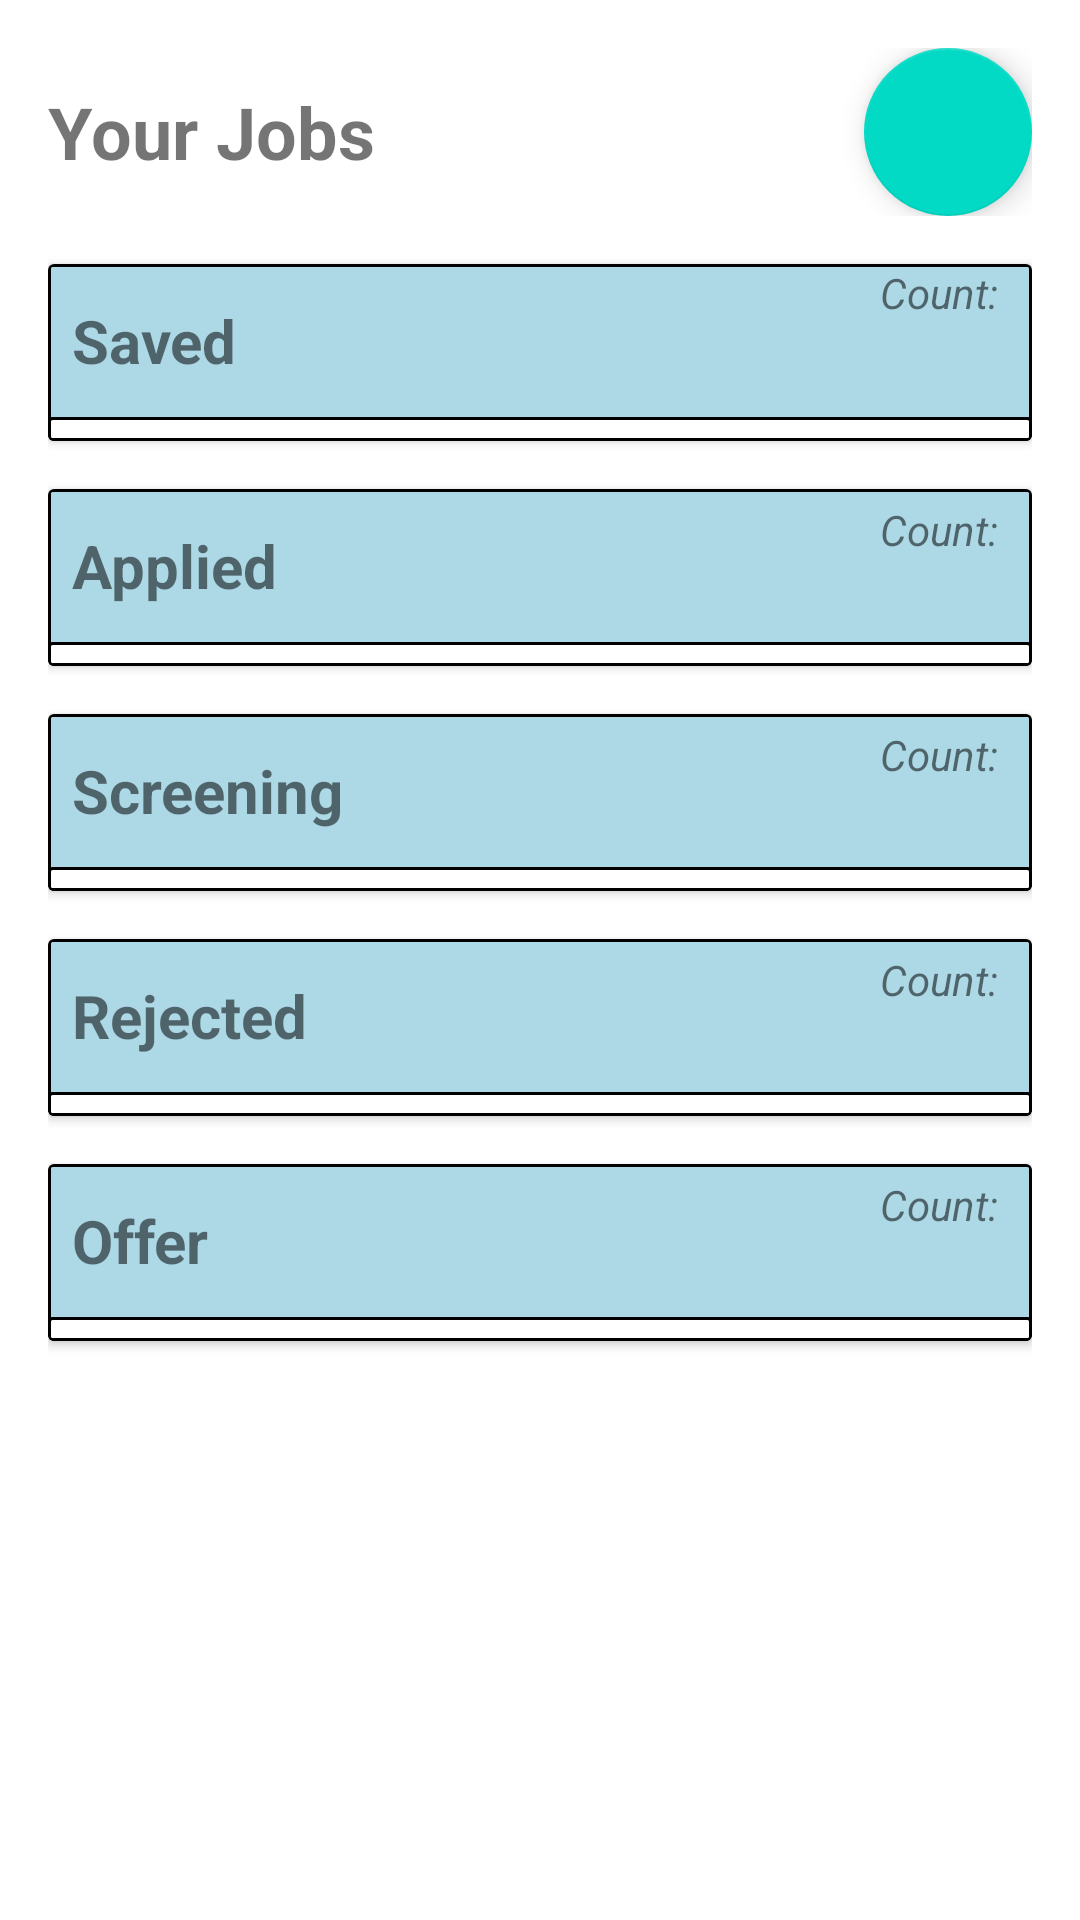

Produce the Android XML layout that renders to this screen, including the resource entries it uses.
<!-- AndroidManifest.xml: application theme AppTheme -->
<!-- res/layout/job_tracker.xml -->
<?xml version="1.0" encoding="utf-8"?>
<LinearLayout xmlns:android="http://schemas.android.com/apk/res/android"
    xmlns:tools="http://schemas.android.com/tools"
    android:layout_width="match_parent"
    android:layout_height="match_parent"
    android:orientation="vertical"
    android:padding="16dp"
    tools:context=".aakanksha.screens.JobTracker">

    
    









    
    <LinearLayout
        android:layout_width="match_parent"
        android:layout_height="wrap_content"
        android:orientation="horizontal"
        android:layout_marginBottom="16dp">

        <TextView
            android:id="@+id/textJobTrackerTitle"
            android:layout_width="0dp"
            android:layout_height="match_parent"
            android:layout_gravity="start"
            android:layout_weight="1"
            android:gravity="center_vertical"
            android:text="Your Jobs"
            android:textSize="24sp"
            android:textStyle="bold" />

        <com.google.android.material.floatingactionbutton.FloatingActionButton
            android:id="@+id/buttonAddJob"
            android:layout_width="wrap_content"
            android:layout_height="match_parent"
            android:src="@drawable/add"
            android:tint="@android:color/black"
            />
    </LinearLayout>

    <androidx.cardview.widget.CardView
        android:id="@+id/cardSaved"
        android:layout_width="match_parent"
        android:layout_height="wrap_content"
        android:layout_marginBottom="16dp">

        <RelativeLayout
            android:id="@+id/layoutSaved"
            android:layout_width="match_parent"
            android:layout_height="wrap_content"
            android:background="@drawable/border_card_layout">

            <TextView
                android:id="@+id/textSavedTitle"
                android:layout_width="wrap_content"
                android:layout_height="wrap_content"
                android:text="Saved"
                android:textStyle="bold"
                android:textSize="20sp"
                android:padding="8dp"
                android:layout_marginBottom="4dp"
                android:layout_marginTop="4dp"
                android:layout_alignParentStart="true"
                android:layout_alignParentTop="true" />

            
            
            

            <TextView
                android:id="@+id/textSavedCount"
                android:layout_width="wrap_content"
                android:layout_height="wrap_content"
                android:layout_alignParentTop="true"
                android:layout_alignParentEnd="true"
                android:layout_marginTop="0dp"
                android:layout_marginEnd="8dp"
                android:text="Count: "
                android:textStyle="italic" />




            <LinearLayout
                android:id="@+id/listSavedJobs"
                android:layout_width="match_parent"
                android:layout_height="wrap_content"
                android:layout_below="@id/textSavedTitle"
                android:orientation="vertical"
                android:background="@drawable/border_layout"
                android:paddingTop="8dp" />

        </RelativeLayout>
    </androidx.cardview.widget.CardView>

    
    <androidx.cardview.widget.CardView
        android:id="@+id/cardApplied"
        android:layout_width="match_parent"
        android:layout_height="wrap_content"
        android:layout_marginBottom="16dp">

        <RelativeLayout
            android:id="@+id/layoutApplied"
            android:layout_width="match_parent"
            android:layout_height="wrap_content"
            android:background="@drawable/border_card_layout">

            <TextView
                android:id="@+id/textAppliedTitle"
                android:layout_width="wrap_content"
                android:layout_height="wrap_content"
                android:text="Applied"
                android:textStyle="bold"
                android:textSize="20sp"
                android:padding="8dp"
                android:layout_marginBottom="4dp"
                android:layout_marginTop="4dp"
                android:layout_alignParentStart="true"
                android:layout_alignParentTop="true" />

            
            <TextView
                android:id="@+id/textAppliedCount"
                android:layout_width="wrap_content"
                android:layout_height="wrap_content"
                android:text="Count: "
                android:textStyle="italic"
                android:layout_alignParentEnd="true"
                android:layout_alignParentTop="true"
                android:layout_marginEnd="8dp"
                android:layout_marginTop="4dp" />

            
            <LinearLayout
                android:id="@+id/listAppliedJobs"
                android:layout_width="match_parent"
                android:layout_height="wrap_content"
                android:layout_below="@id/textAppliedTitle"
                android:orientation="vertical"
                android:background="@drawable/border_layout"
                android:paddingTop="8dp" />

        </RelativeLayout>
    </androidx.cardview.widget.CardView>

    
    <androidx.cardview.widget.CardView
        android:id="@+id/cardScreening"
        android:layout_width="match_parent"
        android:layout_height="wrap_content"
        android:layout_marginBottom="16dp">

        <RelativeLayout
            android:id="@+id/layoutScreening"
            android:layout_width="match_parent"
            android:layout_height="wrap_content"
            android:background="@drawable/border_card_layout">

            <TextView
                android:id="@+id/textScreeningTitle"
                android:layout_width="wrap_content"
                android:layout_height="wrap_content"
                android:text="Screening"
                android:textStyle="bold"
                android:textSize="20sp"
                android:padding="8dp"
                android:layout_marginBottom="4dp"
                android:layout_marginTop="4dp"
                android:layout_alignParentStart="true"
                android:layout_alignParentTop="true" />

            
            <TextView
                android:id="@+id/textScreeningCount"
                android:layout_width="wrap_content"
                android:layout_height="wrap_content"
                android:text="Count: "
                android:textStyle="italic"
                android:layout_alignParentEnd="true"
                android:layout_alignParentTop="true"
                android:layout_marginEnd="8dp"
                android:layout_marginTop="4dp" />


            
            <LinearLayout
                android:id="@+id/listScreeningJobs"
                android:layout_width="match_parent"
                android:layout_height="wrap_content"
                android:layout_below="@id/textScreeningTitle"
                android:orientation="vertical"
                android:background="@drawable/border_layout"
                android:paddingTop="8dp" />

        </RelativeLayout>
    </androidx.cardview.widget.CardView>

    
    <androidx.cardview.widget.CardView
        android:id="@+id/cardRejected"
        android:layout_width="match_parent"
        android:layout_height="wrap_content"
        android:layout_marginBottom="16dp">

        <RelativeLayout
            android:id="@+id/layoutRejected"
            android:layout_width="match_parent"
            android:layout_height="wrap_content"
            android:background="@drawable/border_card_layout">

            <TextView
                android:id="@+id/textRejectedTitle"
                android:layout_width="wrap_content"
                android:layout_height="wrap_content"
                android:text="Rejected"
                android:textStyle="bold"
                android:textSize="20sp"
                android:padding="8dp"
                android:layout_marginBottom="4dp"
                android:layout_marginTop="4dp"
                android:layout_alignParentStart="true"
                android:layout_alignParentTop="true" />

            
            <TextView
                android:id="@+id/textRejectedCount"
                android:layout_width="wrap_content"
                android:layout_height="wrap_content"
                android:text="Count: "
                android:textStyle="italic"
                android:layout_alignParentEnd="true"
                android:layout_alignParentTop="true"
                android:layout_marginEnd="8dp"
                android:layout_marginTop="4dp" />



            
            <LinearLayout
                android:id="@+id/listRejectedJobs"
                android:layout_width="match_parent"
                android:layout_height="wrap_content"
                android:layout_below="@id/textRejectedTitle"
                android:orientation="vertical"
                android:background="@drawable/border_layout"
                android:paddingTop="8dp" />

        </RelativeLayout>
    </androidx.cardview.widget.CardView>

    
    <androidx.cardview.widget.CardView
        android:id="@+id/cardOffer"
        android:layout_width="match_parent"
        android:layout_height="wrap_content"
        android:layout_marginBottom="16dp">

        <RelativeLayout
            android:id="@+id/layoutOffer"
            android:layout_width="match_parent"
            android:layout_height="wrap_content"
            android:background="@drawable/border_card_layout">

            <TextView
                android:id="@+id/textOfferTitle"
                android:layout_width="wrap_content"
                android:layout_height="wrap_content"
                android:text="Offer"
                android:textStyle="bold"
                android:textSize="20sp"
                android:padding="8dp"
                android:layout_marginBottom="4dp"
                android:layout_marginTop="4dp"
                android:layout_alignParentStart="true"
                android:layout_alignParentTop="true" />

            
            <TextView
                android:id="@+id/textOfferCount"
                android:layout_width="wrap_content"
                android:layout_height="wrap_content"
                android:text="Count: "
                android:textStyle="italic"
                android:layout_alignParentEnd="true"
                android:layout_alignParentTop="true"
                android:layout_marginEnd="8dp"
                android:layout_marginTop="4dp" />


            
            <LinearLayout
                android:id="@+id/listOfferJobs"
                android:layout_width="match_parent"
                android:layout_height="wrap_content"
                android:layout_below="@id/textOfferTitle"
                android:orientation="vertical"
                android:background="@drawable/border_layout"
                android:paddingTop="8dp" />

        </RelativeLayout>

    </androidx.cardview.widget.CardView>


</LinearLayout>
<!-- resources referenced by this layout -->
<resources>
  <!-- drawable border_card_layout (drawable) -->
  <shape xmlns:android="http://schemas.android.com/apk/res/android"
      android:shape="rectangle">
      <solid android:color="@color/light_blue" />
      <stroke
          android:width="1dp"
          android:color="@color/black" />
      <corners android:radius="1dp" />
  </shape>
  <!-- drawable border_layout (drawable) -->
  <shape xmlns:android="http://schemas.android.com/apk/res/android"
      android:shape="rectangle">
      <solid android:color="@color/white" />
      <stroke
          android:width="1dp"
          android:color="@color/black" />
      <corners android:radius="1dp" />
  </shape>
  <color name="light_blue">#ADD8E6</color>
  <color name="black">#FF000000</color>
  <color name="white">#FFFFFFFF</color>
</resources>
